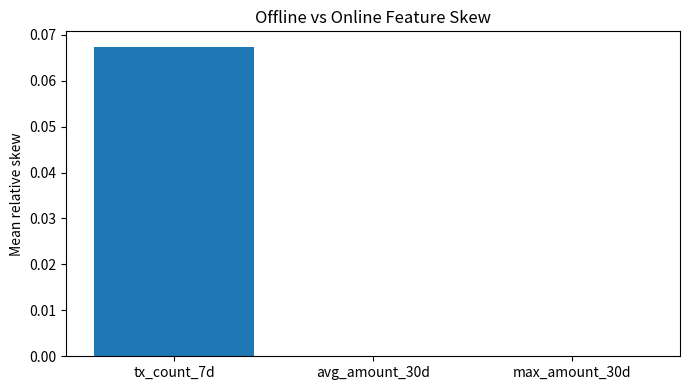

Generate this figure with matplotlib:
from __future__ import annotations

import random
from collections import defaultdict
from typing import Dict, List, Tuple


Event = Dict[str, float]


def simulate_events(n_users: int = 40, days: int = 30, seed: int = 42) -> List[Event]:
    random.seed(seed)
    events = []
    for day in range(days):
        for u in range(n_users):
            if random.random() < 0.65:
                amount = max(0.0, random.gauss(45 + 0.3 * u, 18))
                events.append({"user_id": u, "day": day, "amount": amount})
    return events


def offline_feature_compute(events: List[Event], snapshot_day: int):
    # Point-in-time correct: only use events <= snapshot_day
    user_amounts = defaultdict(list)
    for e in events:
        if e["day"] <= snapshot_day:
            user_amounts[e["user_id"]].append(e["amount"])

    features = {}
    for u, vals in user_amounts.items():
        features[u] = {
            "tx_count_7d": sum(1 for e in events if e["user_id"] == u and snapshot_day - 6 <= e["day"] <= snapshot_day),
            "avg_amount_30d": sum(vals) / len(vals),
            "max_amount_30d": max(vals),
        }
    return features


def online_feature_compute_with_bug(events: List[Event], snapshot_day: int):
    # Intentionally buggy: includes day+1 leakage for tx_count_7d
    user_amounts = defaultdict(list)
    for e in events:
        if e["day"] <= snapshot_day:
            user_amounts[e["user_id"]].append(e["amount"])

    features = {}
    for u, vals in user_amounts.items():
        features[u] = {
            "tx_count_7d": sum(1 for e in events if e["user_id"] == u and snapshot_day - 6 <= e["day"] <= snapshot_day + 1),
            "avg_amount_30d": sum(vals) / len(vals),
            "max_amount_30d": max(vals),
        }
    return features


def compute_skew(offline_f: Dict[int, Dict[str, float]], online_f: Dict[int, Dict[str, float]]):
    skew = defaultdict(list)
    users = sorted(set(offline_f.keys()) & set(online_f.keys()))

    for u in users:
        for f in offline_f[u]:
            a = offline_f[u][f]
            b = online_f[u][f]
            denom = max(1e-6, abs(a) + abs(b))
            rel = abs(a - b) / denom
            skew[f].append(rel)

    return {k: sum(v) / len(v) if v else 0.0 for k, v in skew.items()}, skew


def maybe_plot(skew_detail: Dict[str, List[float]]):
    try:
        import matplotlib.pyplot as plt
    except Exception:
        print("Feature skew (mean relative abs diff):")
        for f, vals in skew_detail.items():
            print(f, round(sum(vals) / len(vals), 6))
        return

    feats = list(skew_detail.keys())
    means = [sum(skew_detail[f]) / len(skew_detail[f]) for f in feats]
    plt.figure(figsize=(7, 4))
    plt.bar(feats, means)
    plt.ylabel("Mean relative skew")
    plt.title("Offline vs Online Feature Skew")
    plt.tight_layout()
    plt.show()


if __name__ == "__main__":
    events = simulate_events(n_users=45, days=35, seed=21)
    snap = 28

    off = offline_feature_compute(events, snapshot_day=snap)
    on = online_feature_compute_with_bug(events, snapshot_day=snap)

    mean_skew, detail = compute_skew(off, on)
    print("Skew summary:")
    for f, v in mean_skew.items():
        status = "ALERT" if v > 0.02 else "ok"
        print(f"- {f}: {v:.5f} [{status}]")

    maybe_plot(detail)


# TODO (Student Exercise)
# Modify online transform for avg_amount_30d and measure skew impact.
